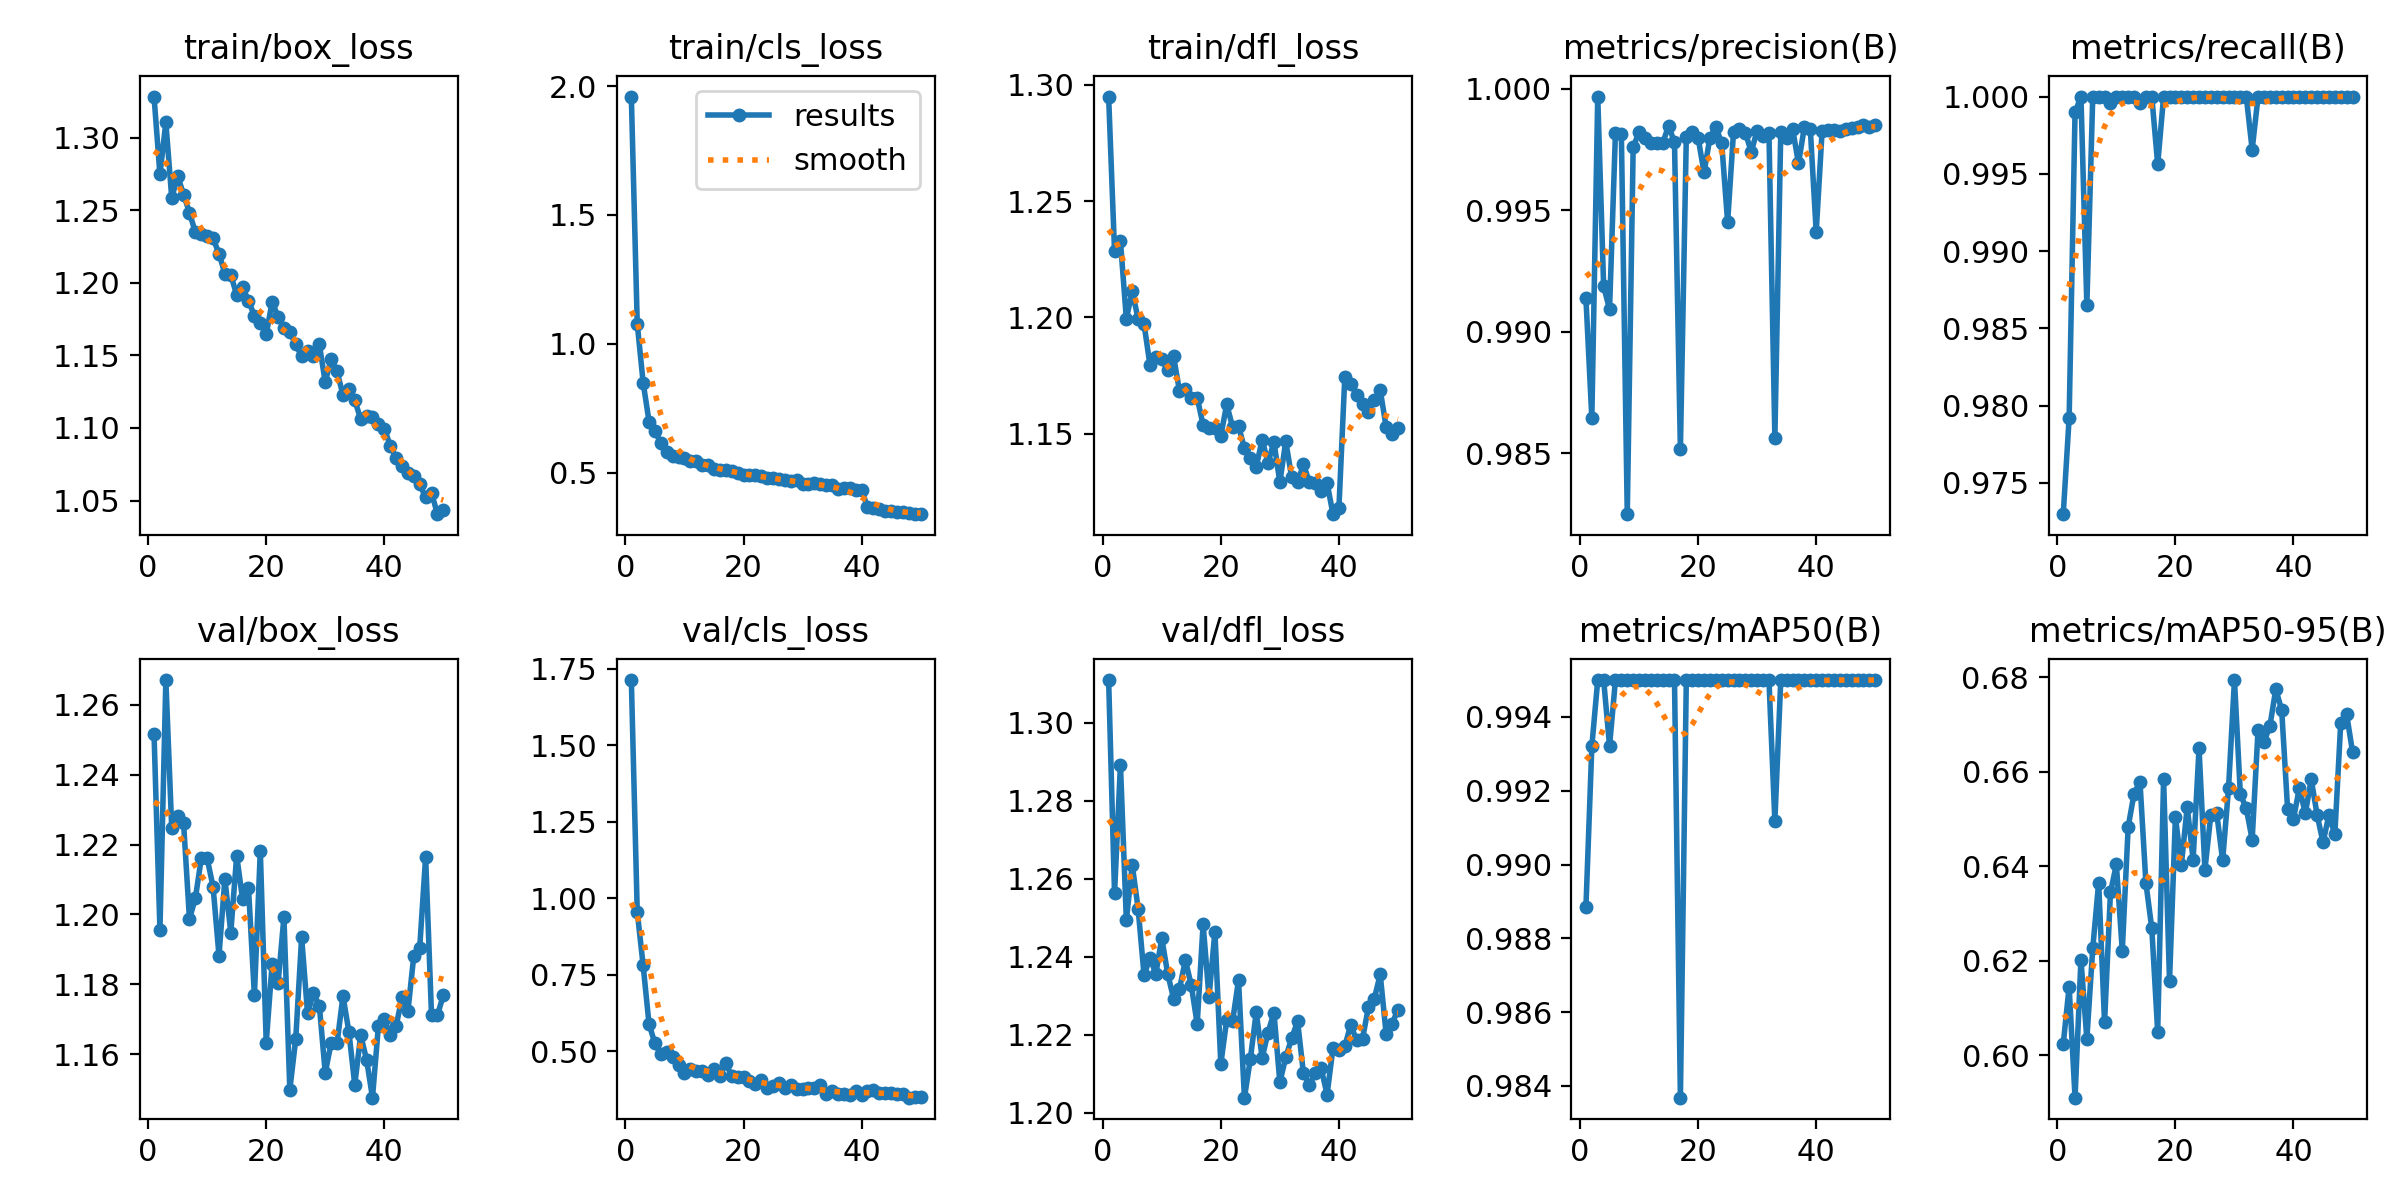

The data file committed next to this chart (first rows):
epoch, train/box_loss, train/cls_loss, train/dfl_loss, metrics/precision(B), metrics/recall(B), metrics/mAP50(B), metrics/mAP50-95(B), val/box_loss, val/cls_loss, val/dfl_loss, lr/pg0, lr/pg1, lr/pg2
1, 1.328, 1.959, 1.295, 0.9914, 0.973, 0.9889, 0.6024, 1.252, 1.713, 1.311, 0.0005517, 0.0005517, 0.0005517
2, 1.275, 1.078, 1.228, 0.9865, 0.9792, 0.9932, 0.6145, 1.196, 0.9557, 1.256, 0.001085, 0.001085, 0.001085
3, 1.31, 0.8494, 1.233, 0.9997, 0.999, 0.995, 0.591, 1.267, 0.7801, 1.289, 0.001597, 0.001597, 0.001597
4, 1.258, 0.6986, 1.199, 0.9919, 1, 0.995, 0.6202, 1.225, 0.588, 1.249, 0.001568, 0.001568, 0.001568
5, 1.274, 0.6607, 1.211, 0.9909, 0.9865, 0.9932, 0.6035, 1.228, 0.5253, 1.264, 0.001535, 0.001535, 0.001535
6, 1.261, 0.6157, 1.199, 0.9982, 1, 0.995, 0.6226, 1.226, 0.4897, 1.252, 0.001502, 0.001502, 0.001502
7, 1.248, 0.5817, 1.197, 0.9981, 1, 0.995, 0.6365, 1.199, 0.4972, 1.235, 0.001469, 0.001469, 0.001469
8, 1.235, 0.5644, 1.179, 0.9825, 1, 0.995, 0.6069, 1.205, 0.4821, 1.24, 0.001436, 0.001436, 0.001436
9, 1.234, 0.5596, 1.183, 0.9976, 0.9996, 0.995, 0.6344, 1.216, 0.4544, 1.236, 0.001403, 0.001403, 0.001403
10, 1.232, 0.5558, 1.182, 0.9982, 1, 0.995, 0.6404, 1.216, 0.4298, 1.245, 0.00137, 0.00137, 0.00137
11, 1.231, 0.5449, 1.177, 0.998, 1, 0.995, 0.6221, 1.208, 0.4401, 1.236, 0.001337, 0.001337, 0.001337
12, 1.22, 0.545, 1.183, 0.9978, 1, 0.995, 0.6483, 1.188, 0.4336, 1.229, 0.001304, 0.001304, 0.001304
13, 1.206, 0.5282, 1.168, 0.9978, 1, 0.995, 0.6554, 1.21, 0.4343, 1.232, 0.001271, 0.001271, 0.001271
14, 1.206, 0.5288, 1.169, 0.9978, 0.9996, 0.995, 0.6578, 1.195, 0.4208, 1.239, 0.001238, 0.001238, 0.001238
15, 1.192, 0.5153, 1.165, 0.9985, 1, 0.995, 0.6365, 1.217, 0.4407, 1.233, 0.001205, 0.001205, 0.001205
16, 1.197, 0.5101, 1.165, 0.9978, 1, 0.995, 0.6269, 1.204, 0.4183, 1.223, 0.001172, 0.001172, 0.001172
17, 1.188, 0.5117, 1.154, 0.9852, 0.9956, 0.9837, 0.605, 1.208, 0.4608, 1.248, 0.001139, 0.001139, 0.001139
18, 1.177, 0.505, 1.152, 0.998, 1, 0.995, 0.6586, 1.177, 0.4179, 1.23, 0.001106, 0.001106, 0.001106
19, 1.173, 0.4997, 1.152, 0.9982, 1, 0.995, 0.6157, 1.218, 0.416, 1.246, 0.001073, 0.001073, 0.001073
20, 1.164, 0.4904, 1.149, 0.998, 1, 0.995, 0.6504, 1.163, 0.4148, 1.212, 0.00104, 0.00104, 0.00104
21, 1.187, 0.4899, 1.163, 0.9966, 1, 0.995, 0.6402, 1.186, 0.4011, 1.224, 0.001007, 0.001007, 0.001007
22, 1.177, 0.4918, 1.153, 0.998, 1, 0.995, 0.6526, 1.18, 0.3937, 1.224, 0.0009739, 0.0009739, 0.0009739
23, 1.169, 0.4854, 1.153, 0.9984, 1, 0.995, 0.6414, 1.199, 0.4064, 1.234, 0.0009409, 0.0009409, 0.0009409
24, 1.166, 0.4778, 1.144, 0.9978, 1, 0.995, 0.6649, 1.15, 0.3802, 1.204, 0.0009078, 0.0009078, 0.0009078
25, 1.157, 0.4785, 1.14, 0.9945, 1, 0.995, 0.6393, 1.164, 0.3859, 1.214, 0.0008748, 0.0008748, 0.0008748
26, 1.149, 0.4774, 1.136, 0.9982, 1, 0.995, 0.6509, 1.193, 0.3948, 1.226, 0.0008418, 0.0008418, 0.0008418
27, 1.153, 0.4713, 1.147, 0.9983, 1, 0.995, 0.6512, 1.172, 0.38, 1.214, 0.0008088, 0.0008088, 0.0008088
28, 1.15, 0.4662, 1.137, 0.9982, 1, 0.995, 0.6412, 1.177, 0.3901, 1.221, 0.0007758, 0.0007758, 0.0007758
29, 1.157, 0.4707, 1.146, 0.9974, 1, 0.995, 0.6566, 1.174, 0.3748, 1.226, 0.0007428, 0.0007428, 0.0007428
30, 1.131, 0.4572, 1.129, 0.9983, 1, 0.995, 0.6794, 1.155, 0.3756, 1.208, 0.0007098, 0.0007098, 0.0007098
31, 1.148, 0.4565, 1.147, 0.9981, 1, 0.995, 0.6552, 1.163, 0.3805, 1.214, 0.0006768, 0.0006768, 0.0006768
32, 1.139, 0.4589, 1.131, 0.9982, 1, 0.995, 0.6522, 1.163, 0.3806, 1.219, 0.0006438, 0.0006438, 0.0006438
33, 1.123, 0.455, 1.129, 0.9857, 0.9966, 0.9912, 0.6456, 1.177, 0.3899, 1.224, 0.0006108, 0.0006108, 0.0006108
34, 1.127, 0.4519, 1.137, 0.9982, 1, 0.995, 0.6689, 1.166, 0.3606, 1.21, 0.0005778, 0.0005778, 0.0005778
35, 1.119, 0.451, 1.129, 0.998, 1, 0.995, 0.6663, 1.151, 0.3698, 1.207, 0.0005448, 0.0005448, 0.0005448
36, 1.106, 0.4366, 1.129, 0.9984, 1, 0.995, 0.6696, 1.165, 0.3611, 1.21, 0.0005118, 0.0005118, 0.0005118
37, 1.108, 0.4405, 1.125, 0.9969, 1, 0.995, 0.6775, 1.158, 0.3608, 1.211, 0.0004788, 0.0004788, 0.0004788
38, 1.107, 0.4389, 1.129, 0.9984, 1, 0.995, 0.6731, 1.147, 0.3569, 1.205, 0.0004458, 0.0004458, 0.0004458
39, 1.103, 0.4337, 1.115, 0.9983, 1, 0.995, 0.6522, 1.168, 0.3694, 1.217, 0.0004127, 0.0004127, 0.0004127
40, 1.1, 0.433, 1.118, 0.9941, 1, 0.995, 0.6501, 1.17, 0.3563, 1.216, 0.0003797, 0.0003797, 0.0003797
41, 1.088, 0.3666, 1.174, 0.9982, 1, 0.995, 0.6566, 1.165, 0.3707, 1.217, 0.0003467, 0.0003467, 0.0003467
42, 1.079, 0.3638, 1.171, 0.9983, 1, 0.995, 0.6512, 1.168, 0.3715, 1.222, 0.0003137, 0.0003137, 0.0003137
43, 1.074, 0.3585, 1.167, 0.9983, 1, 0.995, 0.6584, 1.176, 0.3632, 1.219, 0.0002807, 0.0002807, 0.0002807
44, 1.069, 0.3512, 1.163, 0.9983, 1, 0.995, 0.6509, 1.172, 0.3629, 1.219, 0.0002477, 0.0002477, 0.0002477
45, 1.067, 0.3519, 1.159, 0.9983, 1, 0.995, 0.645, 1.188, 0.363, 1.227, 0.0002147, 0.0002147, 0.0002147
46, 1.061, 0.3487, 1.164, 0.9984, 1, 0.995, 0.6509, 1.19, 0.3589, 1.229, 0.0001817, 0.0001817, 0.0001817
47, 1.052, 0.3484, 1.169, 0.9984, 1, 0.995, 0.6467, 1.216, 0.3589, 1.236, 0.0001487, 0.0001487, 0.0001487
48, 1.055, 0.3419, 1.153, 0.9985, 1, 0.995, 0.6703, 1.171, 0.3479, 1.22, 0.0001157, 0.0001157, 0.0001157
49, 1.041, 0.3392, 1.15, 0.9984, 1, 0.995, 0.6722, 1.171, 0.3496, 1.223, 8.2683e-05, 8.2683e-05, 8.2683e-05
50, 1.043, 0.3399, 1.152, 0.9985, 1, 0.995, 0.6642, 1.177, 0.3507, 1.226, 4.9677e-05, 4.9677e-05, 4.9677e-05
